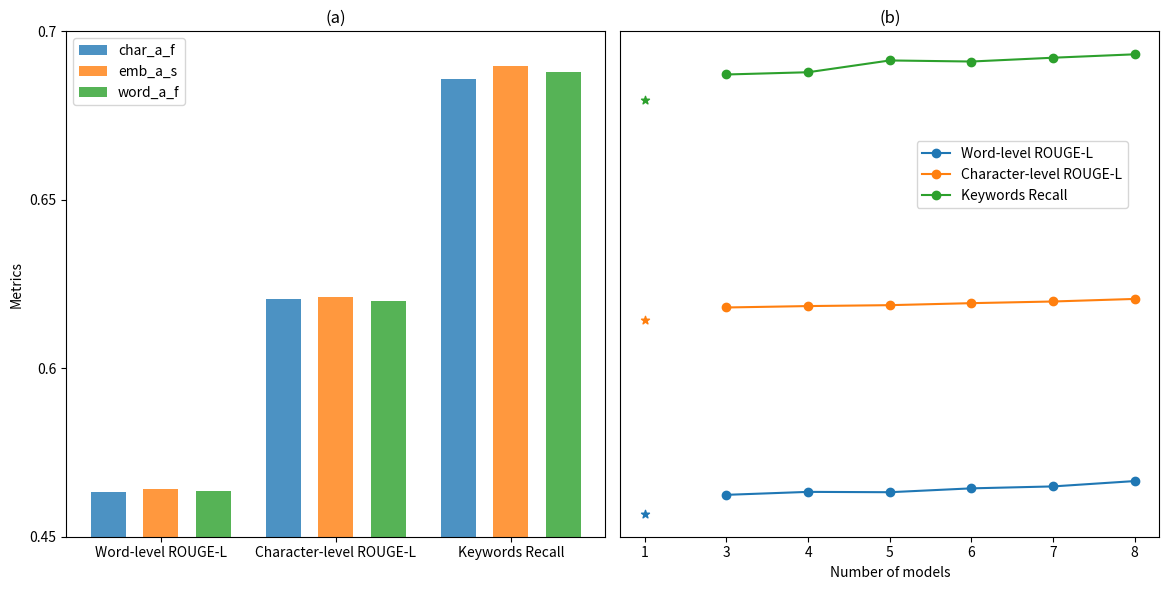

This figure's Python source:
import matplotlib.pyplot as plt
print(plt.style.available)

# plt.style.use('seaborn-v0_8-pastel')
fig, ax = plt.subplots(1,2,figsize=(12,6))
ax = ax.ravel()

labels = ['Word-level ROUGE-L', 'Character-level ROUGE-L', 'Keywords Recall']
char_a_f = [0.4631253770, 0.620643312, 0.6858702288]
emb_a_s = [0.4640529782, 0.6212052121, 0.68974889]
word_a_f = [0.4636185277,0.619910912, 0.687988400]

char_a_f[0] = char_a_f[0] + 0.1
emb_a_s[0] = emb_a_s[0] + 0.1
word_a_f[0] = word_a_f[0] + 0.1

x = [0,1,2]
width = 0.2

ax[0].bar([i - width-0.1 for i in x], char_a_f, width, label="char_a_f", alpha=0.8)
ax[0].bar([i for i in x], emb_a_s, width, label="emb_a_s", alpha=0.8)
ax[0].bar([i + width+0.1 for i in x], word_a_f, width, label="word_a_f", alpha=0.8)
ax[0].set_xticks(x, labels=labels)
# ax[0].set_xlabel("Embedding Methods")
ax[0].set_ylim(0.55, 0.7)
ax[0].set_yticks([0.55, 0.6, 0.65, 0.7], labels=[0.45, 0.6, 0.65, 0.7])
ax[0].set_ylabel("Metrics")
ax[0].set_title("(a)")
ax[0].legend()

num = [3,4,5,6,7,8]
emb_s_wr = [0.461165145, 0.4620666179, 0.4619641564, 0.4631399327, 0.4637296673, 0.4653601418]
emb_s_cr = [0.6182329204, 0.6186608208, 0.6189379213, 0.6195481089, 0.620055073, 0.62083712097]
emb_s_kr = [0.6892007750, 0.689883606, 0.6934756065, 0.6931504485, 0.6943070818, 0.6953475871]

emb_s_wr = [i + 0.1 for i in emb_s_wr]

ax[1].scatter(2, 0.4554037598343195+0.1, marker='*')
ax[1].scatter(2, 0.6143637937814926, marker='*')
ax[1].scatter(2, 0.6813458884111055, marker='*')
ax[1].plot(num, emb_s_wr, label="Word-level ROUGE-L", marker='o')
ax[1].plot(num, emb_s_cr, label="Character-level ROUGE-L", marker='o')
ax[1].plot(num, emb_s_kr, label="Keywords Recall", marker='o')
ax[1].set_yticks([])
ax[1].set_xlabel("Number of models")
ax[1].set_xticks([2]+num, labels=[1]+num)
ax[1].set_title("(b)")
ax[1].legend(loc=(0.55, 0.65))

fig.tight_layout()
fig.savefig("Ensemble.png")